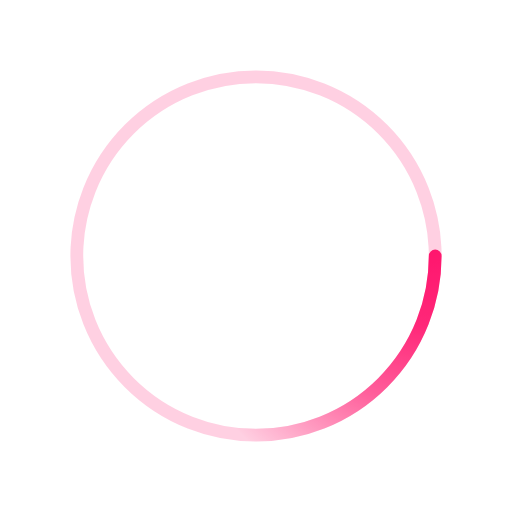
t = 0.00 s
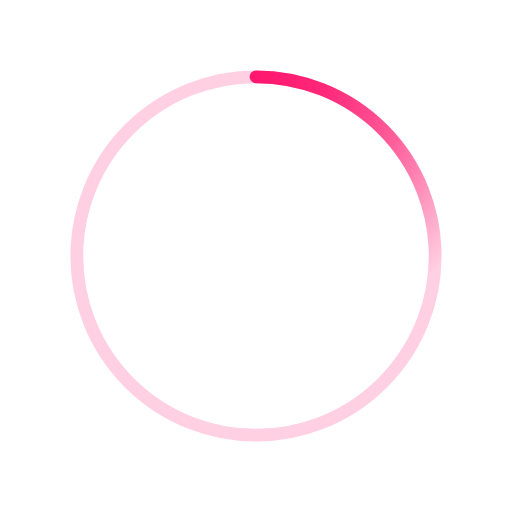
t = 0.50 s
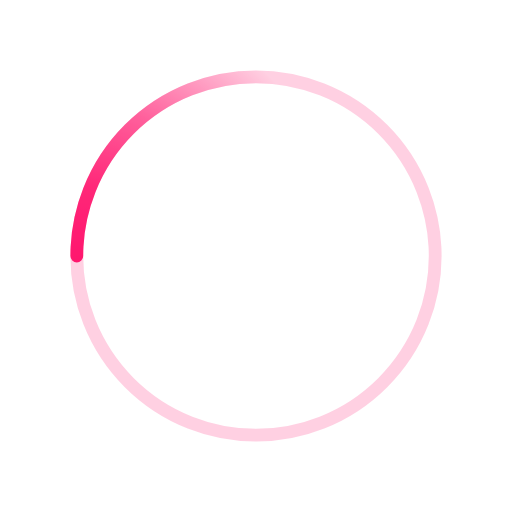
t = 1.00 s
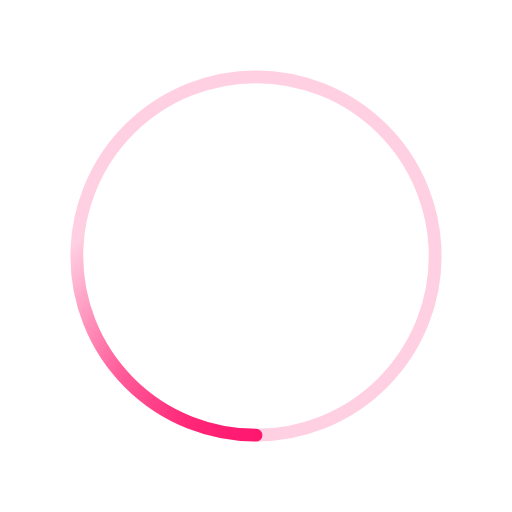
t = 1.50 s

The animated SVG that drew these frames (rendered in a browser with its animation timeline set to each time). Animation: 1 SMIL element (animateTransform=1); one cycle of 2.00 s, repeats indefinitely.

﻿<svg xmlns='http://www.w3.org/2000/svg' viewBox='0 0 200 200'><radialGradient id='a12' cx='.66' fx='.66' cy='.3125' fy='.3125' gradientTransform='scale(1.5)'><stop offset='0' stop-color='#FF156D'></stop><stop offset='.3' stop-color='#FF156D' stop-opacity='.9'></stop><stop offset='.6' stop-color='#FF156D' stop-opacity='.6'></stop><stop offset='.8' stop-color='#FF156D' stop-opacity='.3'></stop><stop offset='1' stop-color='#FF156D' stop-opacity='0'></stop></radialGradient><circle transform-origin='center' fill='none' stroke='url(#a12)' stroke-width='5' stroke-linecap='round' stroke-dasharray='200 1000' stroke-dashoffset='0' cx='100' cy='100' r='70'><animateTransform type='rotate' attributeName='transform' calcMode='spline' dur='2' values='360;0' keyTimes='0;1' keySplines='0 0 1 1' repeatCount='indefinite'></animateTransform></circle><circle transform-origin='center' fill='none' opacity='.2' stroke='#FF156D' stroke-width='5' stroke-linecap='round' cx='100' cy='100' r='70'></circle></svg>